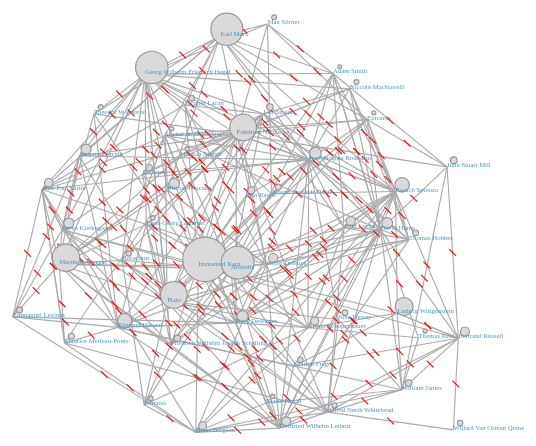
D3 v7 page, settled after 360 driven frames (6 s of simulated time); the page loaded 1 data file(s).



    width = 900
    height = 500
    let svg = d3.select("#svg1").attr("viewBox", `0 0 ${width} ${height}`)

let simulation = d3.forceSimulation()
    .force("link", d3.forceLink().id( d => d.ph_name))
    .force("charge", d3.forceManyBody().strength(-200))
    .force("center", d3.forceCenter(width / 2, height / 2));

fetch('./results_graph.json').then(response => response.json()).then(graph => drawChart(graph));

// d3.json("results_graph.json", function(graph) {
    // if (error) throw error;
function drawChart(graph) {

    graph.nodes_select = graph.nodes.sort((x, y) => d3.descending(x.count_influence_to, y.count_influence_to))
    graph.nodes_select = graph.nodes_select.slice(0, 50)
    let node_select = []
    graph.nodes_select.forEach( d => node_select.push(d.ph_name))
    // console.log(node_select)

    graph.links_select = []
    graph.links.forEach(function(d){
        if (node_select.includes(d.infl_to_name) && node_select.includes(d.infl_from_name)) {
            d.source = d.infl_to_name;    
            d.target = d.infl_from_name;
            graph.links_select.push(d)
        } else {
            return
        }
    })

    console.log(graph)

    let link = svg.append('g')
                .style("stroke", "#aaa")
                .selectAll("line")
                .data(graph.links_select)
                .enter()
                .append("line");

    let mid = svg.append("g")
                .attr("class", "mid_points")
                .selectAll(".mid_points line")
                .data(graph.links_select)
                .enter()
                .append("line")
                .attr('stroke', 'red')

    let node = svg.append("g")
                .attr("class", "nodes")
                .selectAll(".nodes circle")
                .data(graph.nodes_select)
                .enter()
                .append("circle")
                .attr("r", 6)
                .call(d3.drag()
                    .on("start", dragstarted)
                    .on("drag", dragged)
                    .on("end", dragended));

                
    let label = svg.append("g")
                    .attr("class", "labels")
                    .selectAll("text")
                    .data(graph.nodes_select)
                    .enter()
                    .append("text")
                    .attr("class", "label")
                    .text(d =>  d.displname);

                    
    simulation.nodes(graph.nodes_select).alphaMin(0.5).on("tick", ticked);

    simulation.force("link").links(graph.links_select);
    

    function ticked() {
    link
        .attr("x1", function(d) { console.log(d);return d.source.x; })
        .attr("y1", function(d) { return d.source.y; })
        .attr("x2", function(d) { return d.target.x; })
        .attr("y2", function(d) { return d.target.y; });

    mid
        .attr("x1", function(d) { return (d.source.x + d.target.x)/2 - 3 })
        .attr("y1", function(d) { return (d.source.y + d.target.y)/2 - 3 })
        .attr("x2", function(d) { return (d.source.x + d.target.x)/2 + 3 })
        .attr("y2", function(d) { return (d.source.y + d.target.y)/2 + 3 })

    node
         .attr("r", d => d.count_influence_to/12)
         .style("fill", "#d9d9d9")
         .style("stroke", "#969696")
         .style("stroke-width", "1px")
         .attr("cx", function (d) { return d.x+6; })
         .attr("cy", function(d) { return d.y-6; });
    
    label
    		.attr("x", function(d) { return d.x; })
            .attr("y", function (d) { return d.y; })
            .style("font-size", "6px").style("fill", "#4393c3");
    }

    function dragstarted(event, d) {
    d3.select(this).attr("stroke", "black");
    }

    function dragged(event, d) {
        d3.select(this).attr("fx", d.fx = event.x).attr("fy", d.fy = event.y);
        // https://stackoverflow.com/questions/10392505/fix-node-position-in-d3-force-directed-layout
    }

    function dragended(event, d) {
        d3.select(this).attr("stroke", null);
        simulation.alphaTarget(0.3).restart()
    }

}




### data: results_graph.json
{
 "nodes": [
  {
   "ph_name": "A._J._Ayer",
   "count_influence_to": 7.0,
   "count_influence_from": 7.0,
   "displname": "A J Ayer",
   "ph_url": "http://en.wikipedia.org/wiki/A._J._Ayer"
  },
  {
   "ph_name": "Abdolkarim_Soroush",
   "count_influence_to": 1.0,
   "count_influence_from": 1.0,
   "displname": "Abdolkarim Soroush",
   "ph_url": "http://en.wikipedia.org/wiki/Abdolkarim_…"
  },
  {
   "ph_name": "Abdulhakim_Arvasi",
   "count_influence_to": 1.0,
   "count_influence_from": 0.0,
   "displname": "Abdulhakim Arvasi",
   "ph_url": "http://en.wikipedia.org/wiki/Abdulhakim_…"
  },
  {
   "ph_name": "Abu_Yusuf",
   "count_influence_to": 1.0,
   "count_influence_from": 0.0,
   "displname": "Abu Yusuf",
   "ph_url": "http://en.wikipedia.org/wiki/Abu_Yusuf"
  },
  {
   "ph_name": "Abu_Zayd_al-Balkhi",
   "count_influence_to": 1.0,
   "count_influence_from": 1.0,
   "displname": "Abu Zayd al-Balkhi",
   "ph_url": "http://en.wikipedia.org/wiki/Abu_Zayd_al…"
  },
  {
   "ph_name": "Abu_al-Hasan_al-Shushtari",
   "count_influence_to": 1.0,
   "count_influence_from": 3.0,
   "displname": "Abu al-Hasan al-Shushtari",
   "ph_url": "http://en.wikipedia.org/wiki/Abu_al-Hasa…"
  },
  {
   "ph_name": "Adam_Ferguson",
   "count_influence_to": 3.0,
   "count_influence_from": 2.0,
   "displname": "Adam Ferguson",
   "ph_url": "http://en.wikipedia.org/wiki/Adam_Fergus…"
  },
  {
   "ph_name": "Adam_Karl_August_von_Eschenmayer",
   "count_influence_to": 1.0,
   "count_influence_from": 1.0,
   "displname": "Adam Karl August von Eschenmayer",
   "ph_url": "http://en.wikipedia.org/wiki/Adam_Karl_A…"
  },
  "... 1,748 more items"
 ],
 "links": [
  {
   "infl_to_name": "A._C._Ewing",
   "infl_from_name": "Brand_Blanshard"
  },
  {
   "infl_to_name": "A._J._Ayer",
   "infl_from_name": "Ludwig_Wittgenstein"
  },
  {
   "infl_to_name": "A._J._Ayer",
   "infl_from_name": "David_Hume"
  },
  {
   "infl_to_name": "A._J._Ayer",
   "infl_from_name": "Bertrand_Russell"
  },
  {
   "infl_to_name": "A._J._Ayer",
   "infl_from_name": "Immanuel_Kant"
  },
  {
   "infl_to_name": "A._J._Ayer",
   "infl_from_name": "Karl_Popper"
  },
  {
   "infl_to_name": "Boethius",
   "infl_from_name": "Proclus"
  },
  {
   "infl_to_name": "Boethius",
   "infl_from_name": "Seneca_the_Younger"
  },
  "... 6,156 more items"
 ]
}